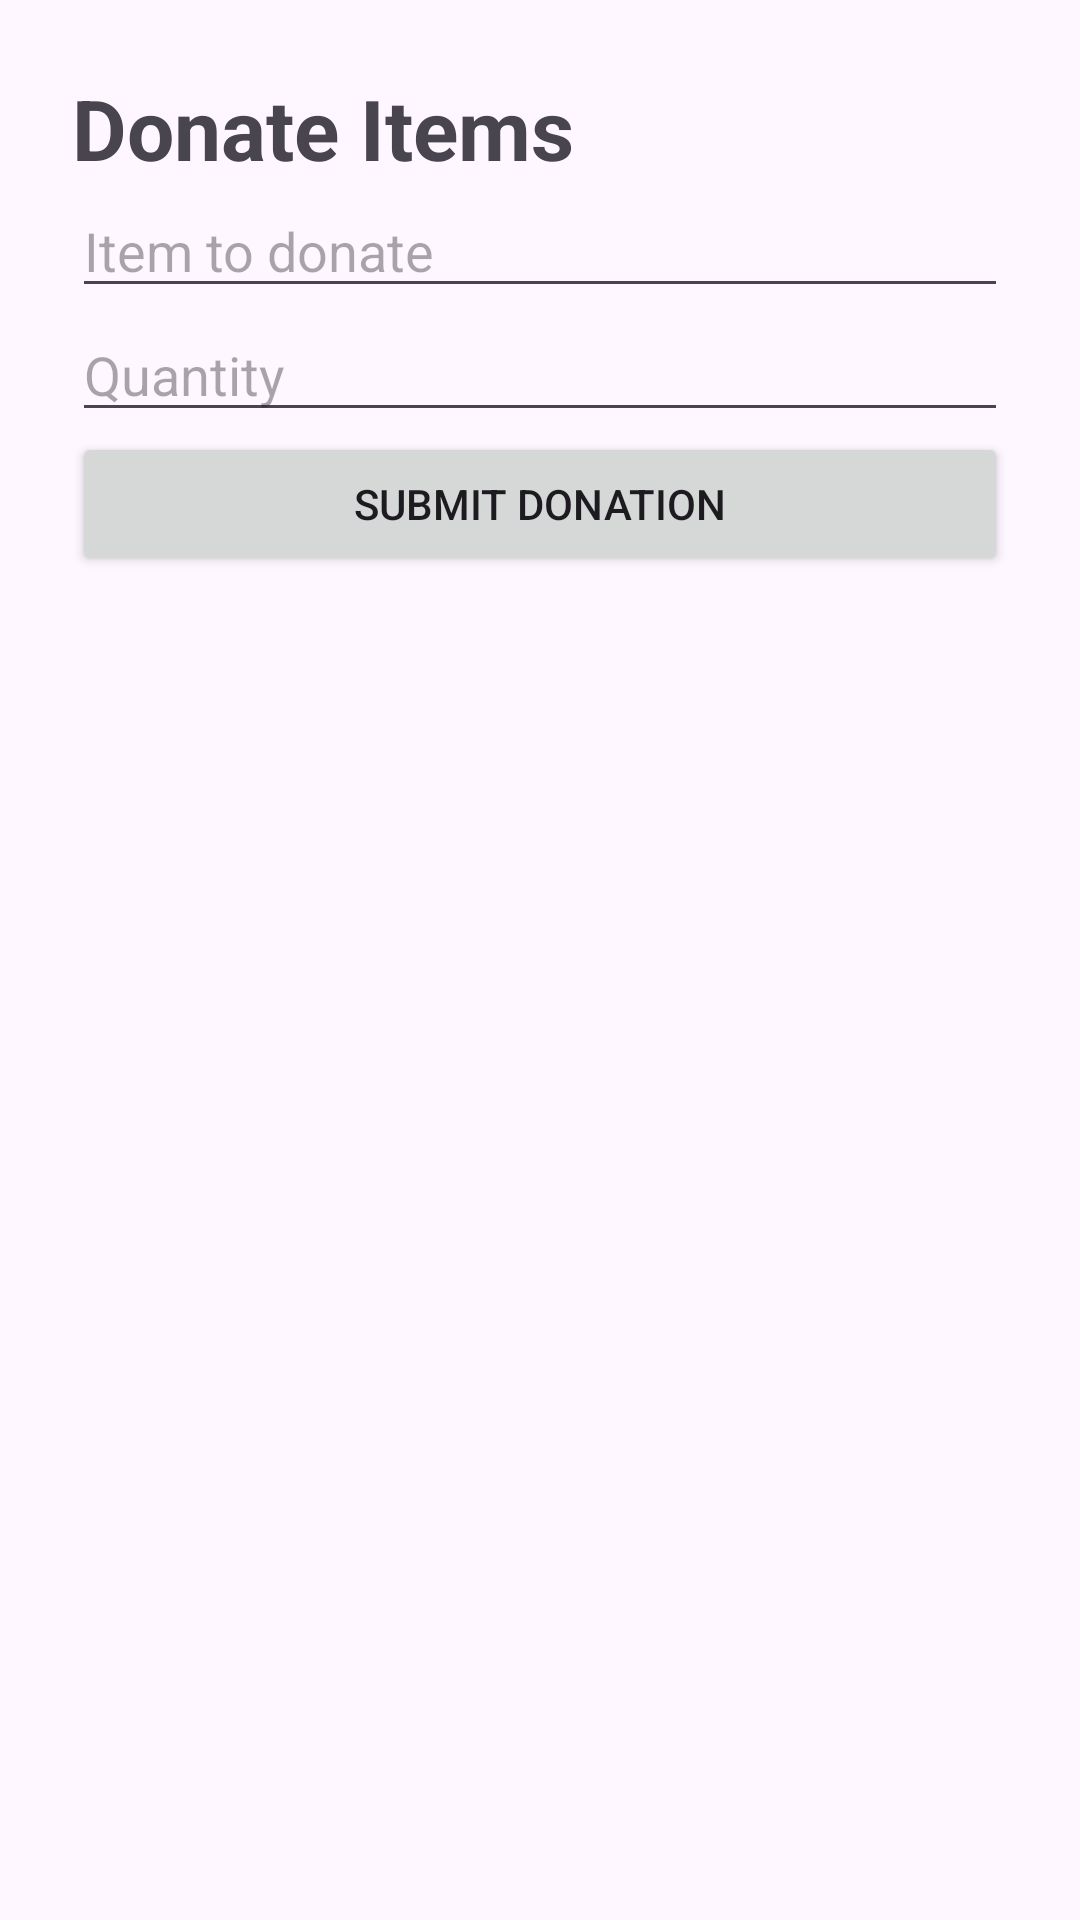

The Android layout XML behind this screen, and the referenced resources:
<!-- AndroidManifest.xml: application theme Theme.LendAHand -->
<!-- res/layout/activity_donate.xml -->
<?xml version="1.0" encoding="utf-8"?>
<LinearLayout xmlns:android="http://schemas.android.com/apk/res/android"
    android:layout_width="match_parent"
    android:layout_height="match_parent"
    android:orientation="vertical"
    android:padding="24dp">

    <TextView
        android:layout_width="wrap_content"
        android:layout_height="wrap_content"
        android:text="Donate Items"
        android:textSize="28sp"
        android:textStyle="bold" />

    <EditText
        android:id="@+id/editDonateItem"
        android:layout_width="match_parent"
        android:layout_height="wrap_content"
        android:hint="Item to donate"
        android:inputType="text" />

    <EditText
        android:id="@+id/editDonateQuantity"
        android:layout_width="match_parent"
        android:layout_height="wrap_content"
        android:hint="Quantity"
        android:inputType="number" />

    <Button
        android:id="@+id/btnSubmitDonation"
        android:layout_width="match_parent"
        android:layout_height="wrap_content"
        android:text="Submit Donation" />

</LinearLayout>
<!-- resources referenced by this layout -->
<resources>
  <style name="Theme.LendAHand" parent="Base.Theme.LendAHand" />
  <style name="Base.Theme.LendAHand" parent="Theme.Material3.DayNight.NoActionBar">
          
          
      </style>
</resources>
